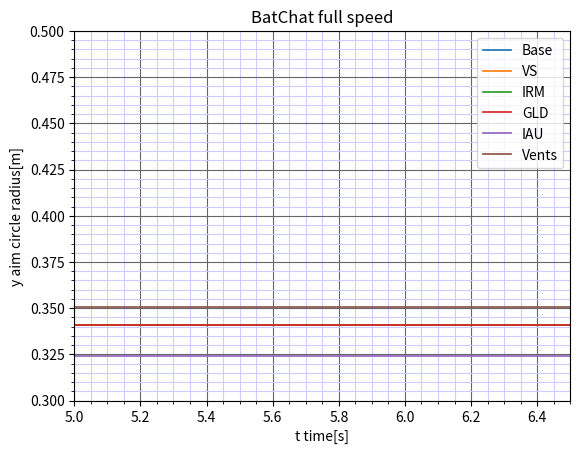

Python code for this plot:
import matplotlib.pyplot as plt
import numpy as np

t = np.linspace(0, 7, 1000)

ticks = np.arange(0,101, 5)

#vstabs_coeff = 0.8         #Base
#vstabs_coeff = 0.75        #Bounty
vstabs_coeff = 0.725       #Bonds
#irm_coeff = 0.9            #Base
irm_coeff = 0.885          #Category bonus       
iau_coeff = 0.95           #Base
#iau_coeff = 0.93           #Category bonus
#gld_coeff = 0.909          #Base
#gld_coeff = 0.91           #Unupgraded bounty           
#gld_coeff = 0.897          #Category bonus
#gld_coeff = 0.89           #Bounty
gld_coeff = 0.881          #Bonds
#vents_coeff = 5            #Base
#vents_coeff = 6            #Category bonus
#vents_coeff = 7.5          #Bounty
vents_coeff = 8.5          #Bonds
other_crew_coeff = 15        #BiA, Food          

acc = 0.38
speed = 1
coeff = 4
aim_time = 2.7
crew_member_level = 100
commander_level = 100



def crewbonus(crew=100, commander=100, bonus=0):
    return 0.57 + 0.43 * (crew/100 + commander/1000 + bonus/100 + bonus/1000)

def aimfunc(bloom=1, aimTime=3, accuracy=0.3):
    arr = bloom * np.exp(-t/aimTime)
    result = np.maximum(arr, accuracy)
    return result

def bloomFunc(accuracy=0.3, coeff=0.3):
    return accuracy * np.sqrt(1+(coeff*speed)**2)

acc100 =  acc / crewbonus(crew_member_level, commander_level, other_crew_coeff)
coeff100 = coeff / crewbonus(crew_member_level, commander_level, other_crew_coeff)
aim_time100 = aim_time / crewbonus(crew_member_level, commander_level, other_crew_coeff)


base_bloom = bloomFunc(acc100, coeff100)
vstabs_bloom = bloomFunc(acc100, vstabs_coeff*coeff100)
irm_bloom = bloomFunc(acc100, irm_coeff*coeff100)
gld_bloom = bloomFunc(acc100, coeff100)
iau_bloom = bloomFunc(iau_coeff*acc100, coeff100)
vents_bloom = bloomFunc(acc/crewbonus(crew_member_level, commander_level, vents_coeff + other_crew_coeff), coeff/crewbonus(crew_member_level, commander_level, vents_coeff + other_crew_coeff))


fig, ax = plt.subplots()

ax.plot(t, aimfunc(base_bloom, aim_time100, acc100), label='Base', linewidth=1.25)
ax.plot(t, aimfunc(vstabs_bloom, aim_time100, acc100), label='VS', linewidth=1.25)
ax.plot(t, aimfunc(irm_bloom, aim_time100, acc100), label='IRM', linewidth=1.25)
ax.plot(t, aimfunc(gld_bloom, gld_coeff*aim_time100, acc100), label='GLD', linewidth=1.25)
ax.plot(t, aimfunc(iau_bloom, aim_time100, iau_coeff*acc100), label='IAU', linewidth=1.25)
ax.plot(t, aimfunc(vents_bloom, aim_time/crewbonus(crew_member_level, commander_level, vents_coeff), acc/crewbonus(crew_member_level, commander_level, vents_coeff)), label='Vents', linewidth=1.25)


#ax.set_xlim([0, 6.5])
ax.set_xlim([5, 6.5])
ax.set_ylim([0.3, 0.5])
ax.set_xlabel('t time[s]')
ax.set_ylabel('y aim circle radius[m]')
ax.set_title('BatChat full speed')
ax.grid(which='major', color='#666666', linestyle='-')
ax.grid(which='minor', color='#ccccff', linestyle='-')
plt.minorticks_on()
ax.legend()

#plt.show()
plt.savefig('withvents.png', dpi=600, format='png')